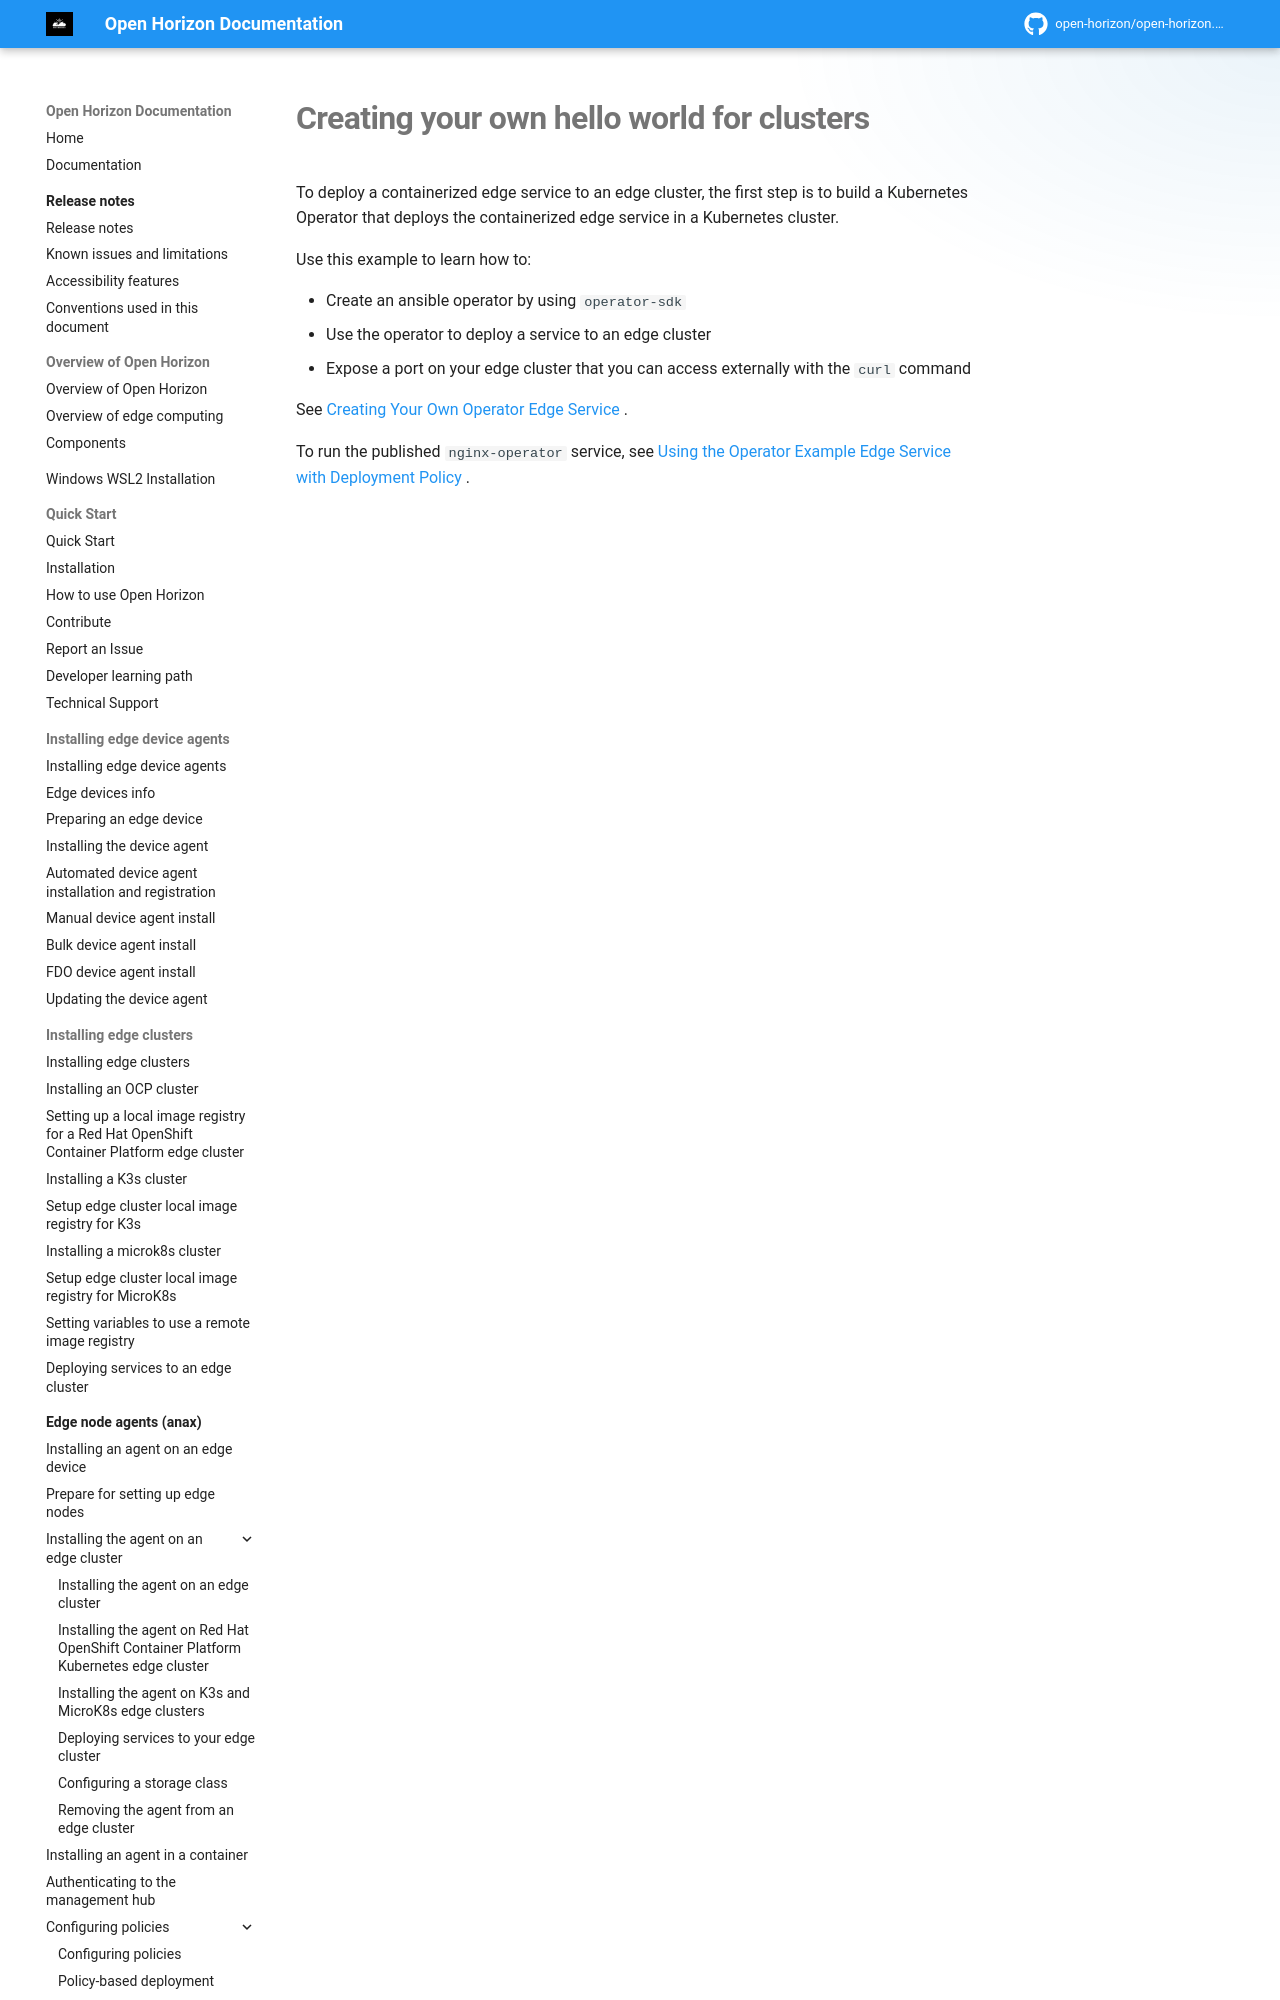

repository: open-horizon/open-horizon.github.io · page: docs/developing/creating_hello_world/index.html · generator: mkdocs

---
copyright: Contributors to the Open Horizon project
years: 2020 - 2025
title: Creating your own hello world for clusters
description: To deploy a containerized edge service to an edge cluster, the first step is to build a Kubernetes Operator that deploys the containerized edge service in a Kubernetes cluster.
lastupdated: 2025-05-03
nav_order: 2
parent: Edge services for clusters
grand_parent: Developing e
